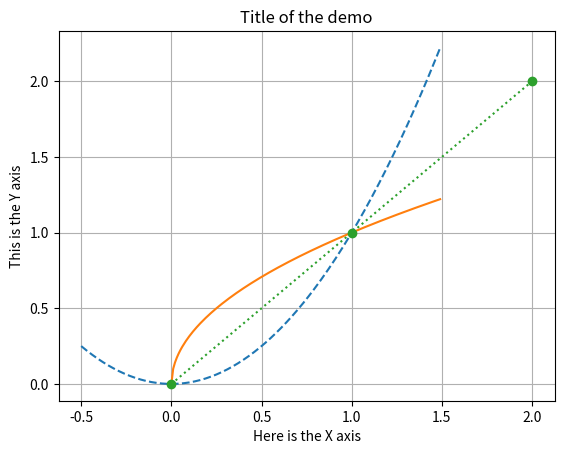

This figure's Python source: (Note: this script raises an exception after producing the figure.)
import numpy as np
import matplotlib.pyplot as plt


x = np.arange(-0.5, 1.5, .01)
plt.plot(x, x**2, '--', x[x>=0], np.sqrt(x[x>=0]), range(3), range(3), ':o')
plt.grid(True)
plt.xlabel('Here is the X axis')
plt.ylabel('This is the Y axis')
plt.title('Title of the demo')
plt.legend(['y=x^2', 'y=x^.5', 'y=x'], 0)
plt.axis([-1, 2.5, -1, 2.5])
plt.xticks([-.5, 0, 1, 1.5, 2])
plt.yticks([-.5, 0, 1, 1.5, 2])
plt.annotate('circle\nmarker', xy=(1,1), xytext=(1.2, .6), arrowprops=dict(facecolor='black',shrink=.1))
plt.annotate('this is called legend', xy=(-.1,2), xytext=(.1,1.5), arrowprops=dict(arrowstyle='fancy'))
plt.annotate('these are grid', xy=(1.5,-.75), xytext=(.5,-.5), arrowprops=dict(arrowstyle='->',connectionstyle='arc3,rad=.2'))
plt.annotate('these are grid', xy=(1.75,-.5), xytext=(.5,-.5), arrowprops=dict(arrowstyle='->',connectionstyle='arc3,rad=-.2'))
plt.annotate('x/y ticks', xy=(-.5,-1), xytext=(-.4,-.3), arrowprops=dict(arrowstyle='->'))
plt.annotate('x/y ticks', xy=(-1,-.5), xytext=(-.4,-.3), arrowprops=dict(arrowstyle='->'))
plt.annotate('x/y ticks', xy=(-1,0), xytext=(-.4,-.3), arrowprops=dict(arrowstyle='->'))
plt.annotate('x/y ticks', xy=(0,-1), xytext=(-.4,-.3), arrowprops=dict(arrowstyle='->'))
plt.show()
